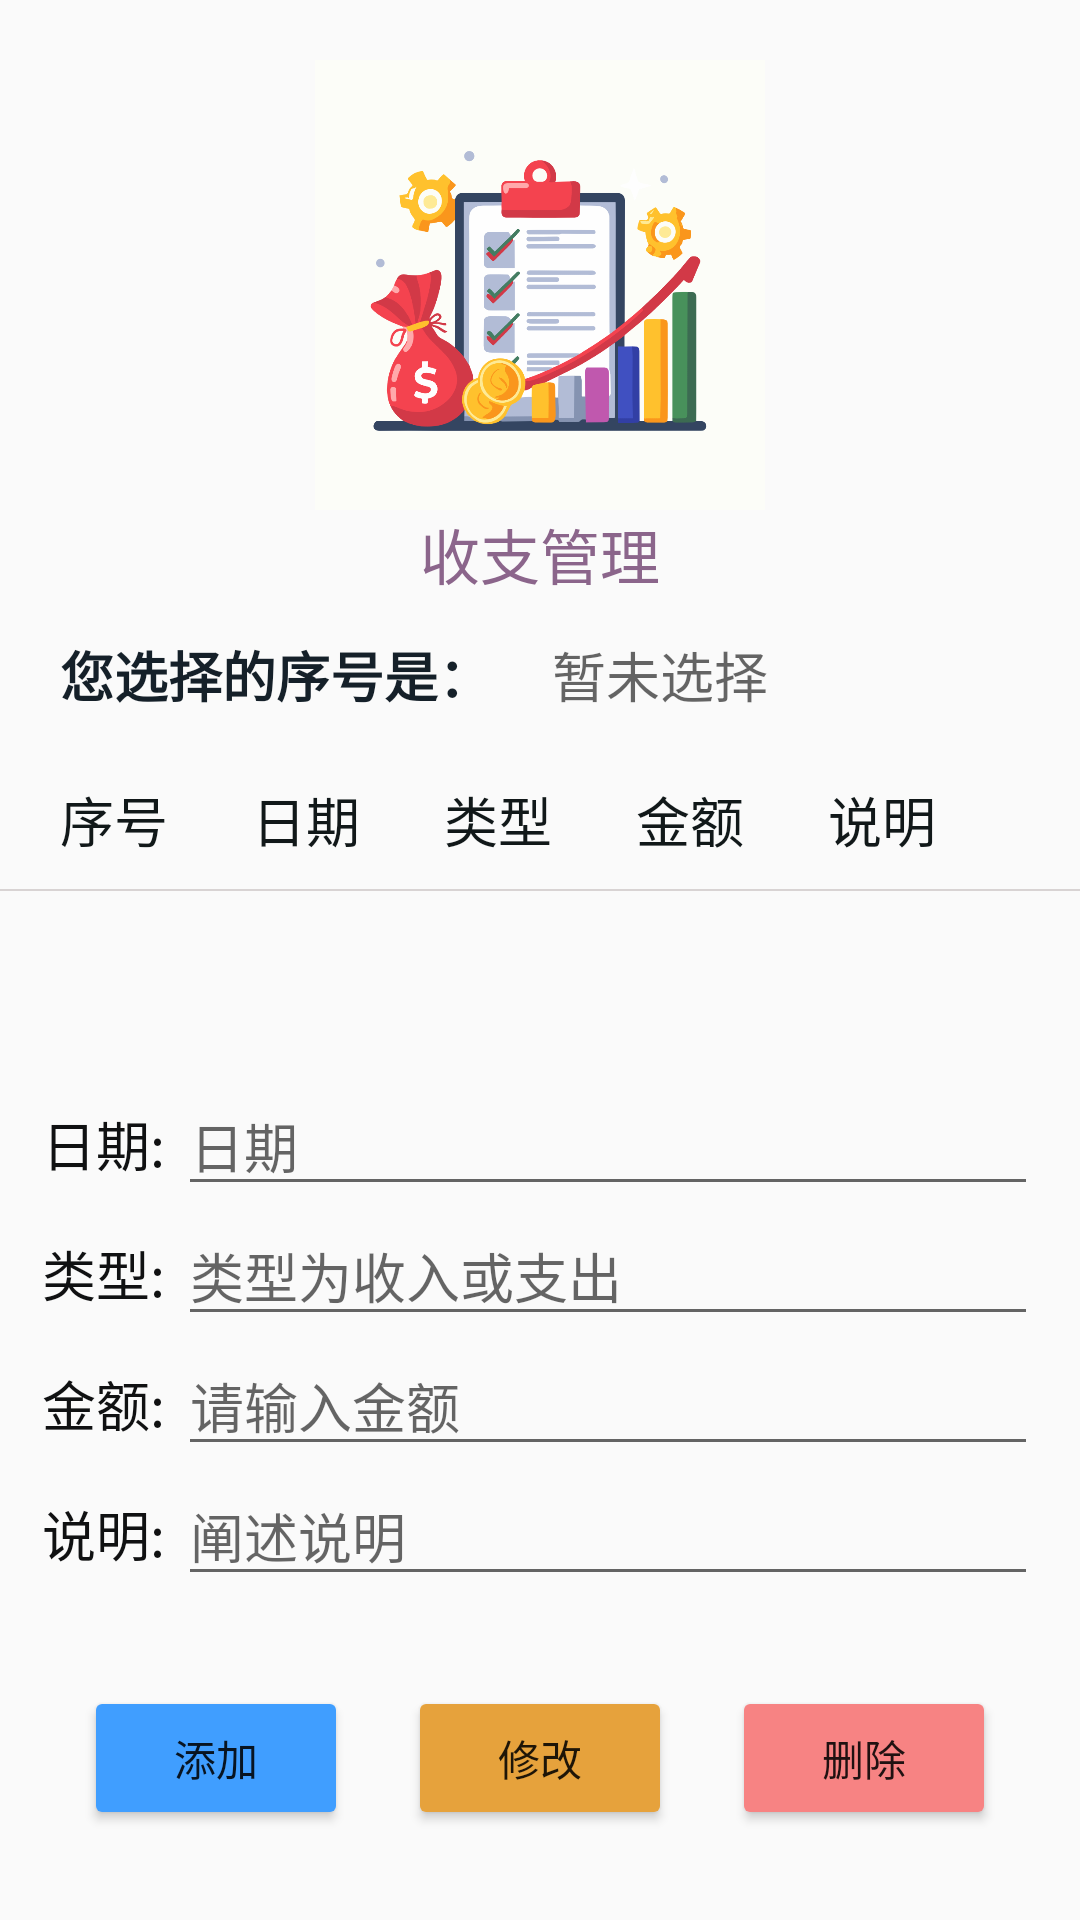

Write the Android layout XML for this screen, with the resource values it uses.
<!-- AndroidManifest.xml: application theme Theme.A2236140201 -->
<!-- res/layout/activity_manage.xml -->
<?xml version="1.0" encoding="utf-8"?>
<androidx.constraintlayout.widget.ConstraintLayout xmlns:android="http://schemas.android.com/apk/res/android"
    xmlns:app="http://schemas.android.com/apk/res-auto"
    xmlns:tools="http://schemas.android.com/tools"
    android:layout_width="match_parent"
    android:layout_height="match_parent"
    tools:context=".activity.ManageActivity">

    <LinearLayout
        android:layout_width="match_parent"
        android:layout_height="match_parent"
        android:gravity="center_horizontal"
        android:orientation="vertical"
        app:layout_constraintBottom_toBottomOf="parent"
        app:layout_constraintLeft_toLeftOf="parent"
        app:layout_constraintTop_toTopOf="parent">

        <LinearLayout
            android:layout_width="match_parent"
            android:layout_height="200dp"
            android:gravity="center"
            android:orientation="vertical">

            <ImageView
                android:id="@+id/imageView2"
                android:layout_width="150dp"
                android:layout_height="150dp"
                android:layout_marginTop="20dp"
                app:srcCompat="@mipmap/income_1" />

            <TextView
                android:id="@+id/textView20"
                android:layout_width="wrap_content"
                android:layout_height="30dp"
                android:text="收支管理"
                android:textColor="#8B658B"
                android:textSize="20dp" />
        </LinearLayout>


        <LinearLayout
            android:layout_width="match_parent"
            android:layout_height="50dp"
            android:gravity="center_vertical"
            android:orientation="horizontal">

            <TextView
                android:id="@+id/textView36"
                android:layout_width="wrap_content"
                android:layout_height="wrap_content"
                android:layout_marginHorizontal="20dp"
                android:text="您选择的序号是："
                android:textColor="#152029"
                android:textSize="18sp"
                android:textStyle="bold" />

            <TextView
                android:id="@+id/tv_test"
                android:layout_width="match_parent"
                android:layout_height="wrap_content"
                android:hint="暂未选择"
                android:textColor="#4CAF50"
                android:textSize="18sp" />

        </LinearLayout>

        <LinearLayout
            android:layout_width="match_parent"
            android:layout_height="wrap_content"
            android:layout_marginHorizontal="20dp"
            android:layout_marginVertical="10dp"
            android:gravity="center"
            android:orientation="horizontal">

            <TextView
                android:id="@+id/textView29"
                android:layout_width="wrap_content"
                android:layout_height="wrap_content"
                android:layout_gravity="center"
                android:layout_weight="1"
                android:text="序号"
                android:textColor="#111819"
                android:textSize="18sp" />

            <TextView
                android:id="@+id/textView26"
                android:layout_width="wrap_content"
                android:layout_height="wrap_content"
                android:layout_weight="1"
                android:text="日期"
                android:textColor="#111819"
                android:textSize="18sp" />

            <TextView
                android:id="@+id/textView25"
                android:layout_width="wrap_content"
                android:layout_height="wrap_content"
                android:layout_weight="1"
                android:text="类型"
                android:textColor="#111819"
                android:textSize="18sp" />

            <TextView
                android:id="@+id/textView27"
                android:layout_width="wrap_content"
                android:layout_height="wrap_content"
                android:layout_weight="1"
                android:text="金额"
                android:textColor="#111819"
                android:textSize="18sp" />

            <TextView
                android:id="@+id/textView28"
                android:layout_width="wrap_content"
                android:layout_height="wrap_content"
                android:layout_weight="1"
                android:text="说明"
                android:textColor="#111819"
                android:textSize="18sp" />

        </LinearLayout>

        <ImageView
            android:layout_width="380dp"
            android:layout_height="0.5dp"
            android:background="#D8D3D3"
            android:paddingHorizontal="20dp" />

        <ListView
            android:id="@+id/recordlistview"
            android:layout_width="wrap_content"
            android:layout_height="120dp"
            android:layout_weight="1"></ListView>

        <LinearLayout
            android:layout_width="match_parent"
            android:layout_height="wrap_content"
            android:layout_marginHorizontal="14dp"
            android:orientation="horizontal">

            <TextView
                android:id="@+id/textView18"
                android:layout_width="wrap_content"
                android:layout_height="wrap_content"
                android:text="日期: "
                android:textColor="#101112"
                android:textSize="18sp" />

            <EditText
                android:id="@+id/edt_date"
                android:layout_width="wrap_content"
                android:layout_height="wrap_content"
                android:layout_weight="1"
                android:ems="10"
                android:hint="日期"
                android:inputType="textPersonName" />
        </LinearLayout>

        <LinearLayout
            android:layout_width="match_parent"
            android:layout_height="wrap_content"
            android:layout_marginHorizontal="14dp"
            android:orientation="horizontal">

            <TextView
                android:id="@+id/textView21"
                android:layout_width="wrap_content"
                android:layout_height="wrap_content"
                android:text="类型: "
                android:textColor="#101112"
                android:textSize="18sp" />

            <EditText
                android:id="@+id/edt_type"
                android:layout_width="wrap_content"
                android:layout_height="wrap_content"
                android:layout_weight="1"
                android:ems="10"
                android:hint="类型为收入或支出"
                android:inputType="textPersonName" />
        </LinearLayout>

        <LinearLayout
            android:layout_width="match_parent"
            android:layout_height="wrap_content"
            android:layout_marginHorizontal="14dp"
            android:orientation="horizontal">

            <TextView
                android:id="@+id/textView30"
                android:layout_width="wrap_content"
                android:layout_height="wrap_content"
                android:text="金额: "
                android:textColor="#101112"
                android:textSize="18sp" />

            <EditText
                android:id="@+id/edt_money"
                android:layout_width="wrap_content"
                android:layout_height="wrap_content"
                android:layout_weight="1"
                android:ems="10"
                android:hint="请输入金额"
                android:inputType="textPersonName" />
        </LinearLayout>

        <LinearLayout
            android:layout_width="match_parent"
            android:layout_height="wrap_content"
            android:layout_marginHorizontal="14dp"
            android:orientation="horizontal">

            <TextView
                android:id="@+id/tv_state"
                android:layout_width="wrap_content"
                android:layout_height="wrap_content"
                android:text="说明: "
                android:textColor="#101112"
                android:textSize="18sp" />

            <EditText
                android:id="@+id/edt_state"
                android:layout_width="wrap_content"
                android:layout_height="wrap_content"
                android:layout_weight="1"
                android:ems="10"
                android:hint="阐述说明"
                android:inputType="textPersonName" />
        </LinearLayout>

        <LinearLayout
            android:layout_width="wrap_content"
            android:layout_height="wrap_content"
            android:layout_marginVertical="30dp">

            <Button
                android:id="@+id/btn_add"
                android:layout_width="wrap_content"
                android:layout_height="wrap_content"
                android:layout_marginHorizontal="10dp"
                android:layout_weight="1"
                android:text="添加"
                app:backgroundTint="#409eff" />

            <Button
                android:id="@+id/btn_update"
                android:layout_width="wrap_content"
                android:layout_height="wrap_content"
                android:layout_marginHorizontal="10dp"
                android:layout_weight="1"
                android:text="修改"
                app:backgroundTint="#e6a23c" />

            <Button
                android:id="@+id/btn_delete"
                android:layout_width="wrap_content"
                android:layout_height="wrap_content"
                android:layout_marginHorizontal="10dp"
                android:layout_weight="1"
                android:text="删除"
                app:backgroundTint="#f78383" />
        </LinearLayout>
    </LinearLayout>

</androidx.constraintlayout.widget.ConstraintLayout>
<!-- resources referenced by this layout -->
<resources>
  <!-- mipmap income_1: png bitmap (mipmap-hdpi, 135621 bytes) -->
  <style name="Theme.A2236140201" parent="Base.Theme.A2236140201" />
  <style name="Base.Theme.A2236140201" parent="Theme.MaterialComponents.DayNight.NoActionBar.Bridge">
          
          
          <item name="colorPrimary">#4657AE</item>
          <item name="colorPrimaryVariant">#4657AE</item>
          <item name="colorOnPrimary">@color/white</item>
          
          <item name="colorSecondary">@color/teal_200</item>
          <item name="colorSecondaryVariant">@color/teal_700</item>
          <item name="colorOnSecondary">@color/white</item>
      </style>
  <color name="white">#FFFFFFFF</color>
  <color name="teal_200">#FF03DAC5</color>
  <color name="teal_700">#FF018786</color>
</resources>
